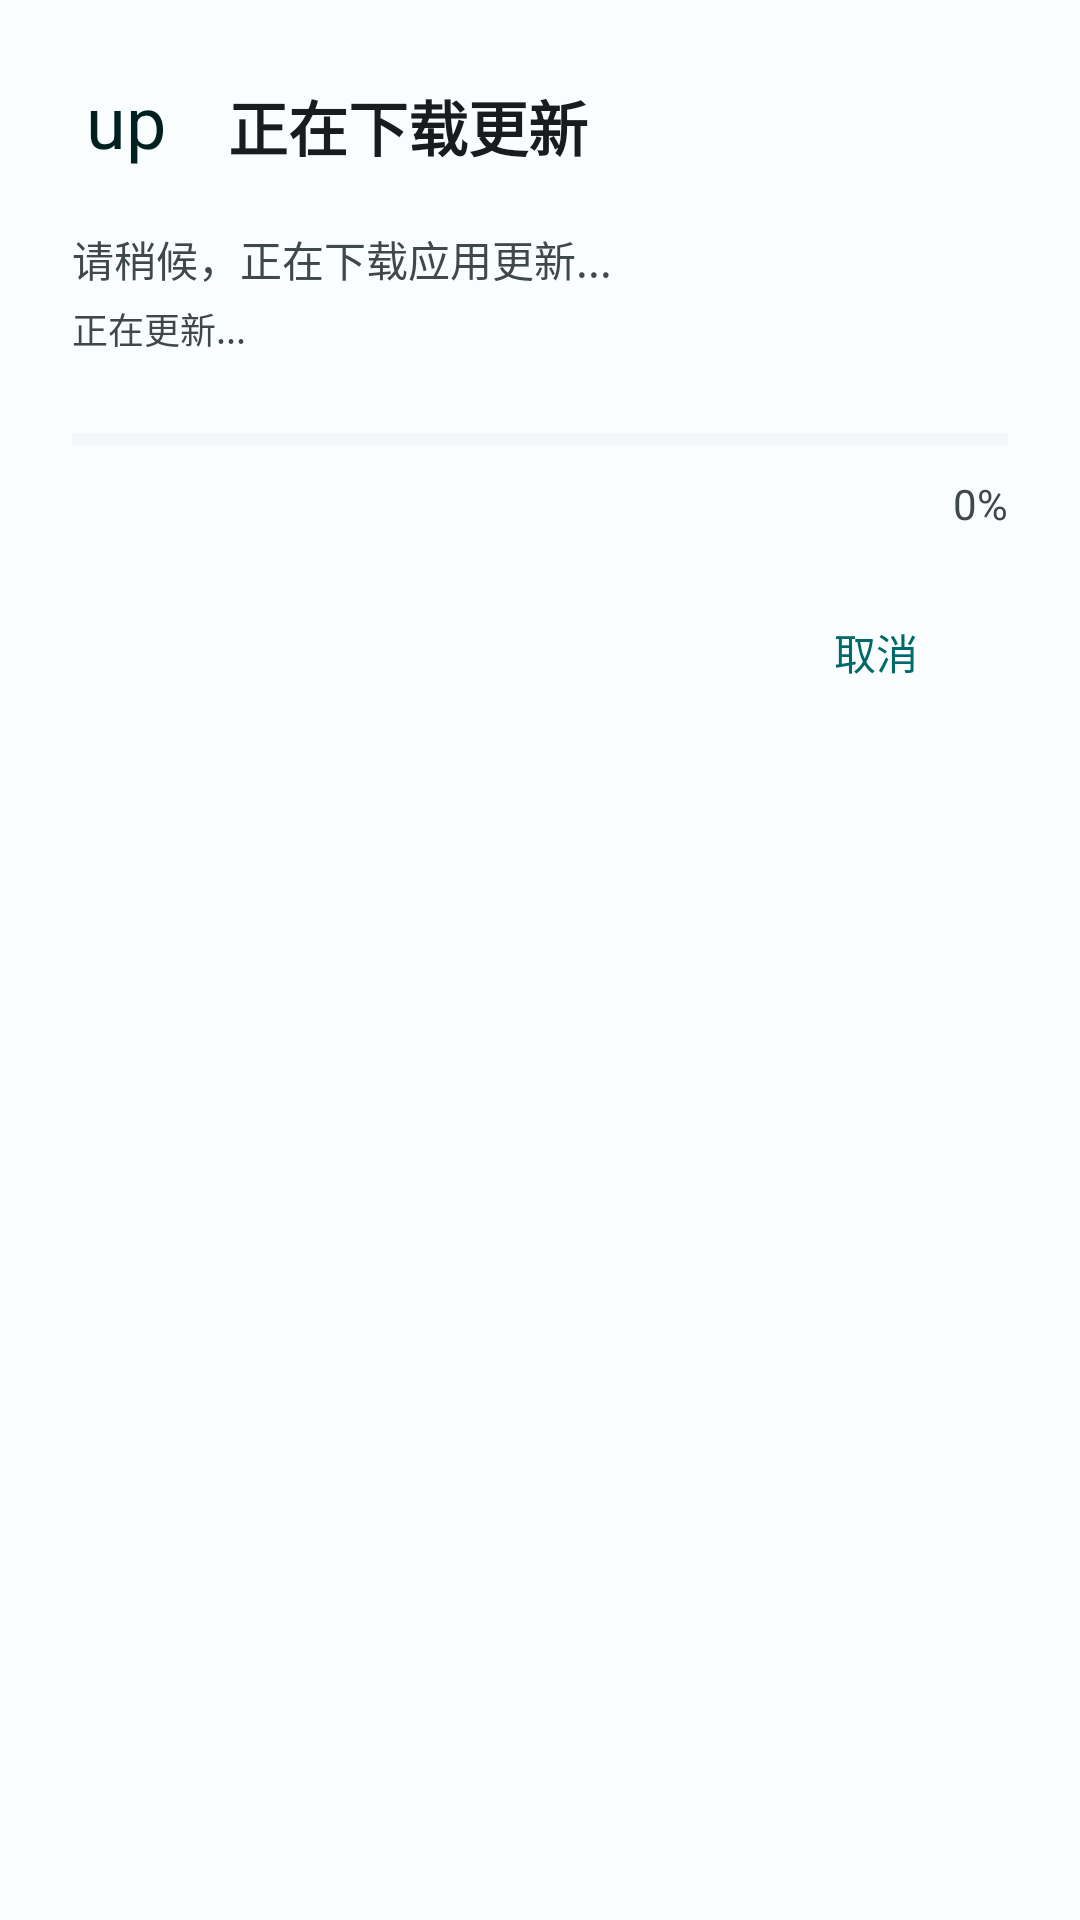

Here is an Android app screen rendered from its layout file. Give the layout XML and the strings, colors and styles it references.
<!-- AndroidManifest.xml: application theme AppTheme -->
<!-- res/layout/dialog_update_progress.xml -->
<?xml version="1.0" encoding="utf-8"?>
<LinearLayout xmlns:android="http://schemas.android.com/apk/res/android"
    xmlns:app="http://schemas.android.com/apk/res-auto"
    android:layout_width="match_parent"
    android:layout_height="wrap_content"
    android:background="@drawable/bg_dialog_md3_no_stroke"
    android:orientation="vertical"
    android:padding="24dp">

    
    <LinearLayout
        android:layout_width="match_parent"
        android:layout_height="wrap_content"
        android:orientation="horizontal"
        android:gravity="center_vertical">

        <TextView
            android:id="@+id/tvUpdateIcon"
            android:layout_width="36dp"
            android:layout_height="36dp"
            android:background="@drawable/bg_icon_circle"
            android:gravity="center"
            android:text="update"
            android:textColor="?attr/colorOnPrimaryContainer"
            android:textSize="24sp"
            android:fontFamily="sans-serif" />

        <TextView
            android:layout_width="0dp"
            android:layout_height="wrap_content"
            android:layout_weight="1"
            android:layout_marginStart="16dp"
            android:text="正在下载更新"
            android:textColor="?attr/colorOnSurface"
            android:textSize="20sp"
            android:textStyle="bold" />
    </LinearLayout>

    
    <TextView
        android:layout_width="match_parent"
        android:layout_height="wrap_content"
        android:layout_marginTop="16dp"
        android:text="请稍候，正在下载应用更新..."
        android:textColor="?attr/colorOnSurfaceVariant"
        android:textSize="14sp" />

    
    <TextView
        android:id="@+id/tvVersionInfo"
        android:layout_width="wrap_content"
        android:layout_height="wrap_content"
        android:layout_marginTop="4dp"
        android:text="正在更新..."
        android:textColor="?attr/colorOnSurfaceVariant"
        android:textSize="12sp" />

    
    <FrameLayout
        android:layout_width="match_parent"
        android:layout_height="wrap_content"
        android:layout_marginTop="24dp">

        <ProgressBar
            android:id="@+id/progressBar"
            style="?android:attr/progressBarStyleHorizontal"
            android:layout_width="match_parent"
            android:layout_height="8dp"
            android:max="100"
            android:progress="0"
            android:progressTint="?attr/colorPrimary"
            android:progressBackgroundTint="?attr/colorSurfaceVariant" />
    </FrameLayout>

    
    <TextView
        android:id="@+id/tvProgress"
        android:layout_width="wrap_content"
        android:layout_height="wrap_content"
        android:layout_gravity="end"
        android:layout_marginTop="8dp"
        android:text="0%"
        android:textColor="?attr/colorOnSurfaceVariant"
        android:textSize="14sp" />

    
    <Button
        android:id="@+id/btnCancel"
        style="@style/Widget.Material3.Button.TextButton"
        android:layout_width="wrap_content"
        android:layout_height="wrap_content"
        android:layout_gravity="end"
        android:layout_marginTop="16dp"
        android:text="取消"
        android:textColor="?attr/colorPrimary" />

</LinearLayout>
<!-- resources referenced by this layout -->
<resources>
  <color name="md3_primary">#006A6A</color>
  <color name="md3_on_primary">#FFFFFF</color>
  <color name="md3_primary_container">#83F4F4</color>
  <color name="md3_on_primary_container">#002020</color>
  <color name="md3_on_background">#191C1C</color>
  <color name="md3_on_surface_variant">#3F4949</color>
  <color name="md3_secondary">#4A6363</color>
  <color name="md3_on_secondary">#FFFFFF</color>
  <color name="md3_secondary_container">#CDE7E7</color>
  <color name="md3_on_secondary_container">#051F1F</color>
  <color name="md3_tertiary">#4B607C</color>
  <color name="md3_on_tertiary">#FFFFFF</color>
  <color name="md3_tertiary_container">#D3E4FF</color>
  <color name="md3_on_tertiary_container">#041C36</color>
  <color name="md3_error">#BA1A1A</color>
  <color name="md3_on_error">#FFFFFF</color>
  <color name="md3_error_container">#FFDAD6</color>
  <color name="md3_on_error_container">#410002</color>
  <color name="md3_background">#FAFDFD</color>
  <color name="md3_surface">#FAFDFD</color>
  <color name="md3_on_surface">#191C1C</color>
  <color name="md3_surface_variant">#DAE4E4</color>
  <color name="md3_outline">#6F7979</color>
  <color name="md3_outline_variant">#BFC8C8</color>
  <color name="md3_surface_container_lowest">#F0F3F3</color>
  <color name="md3_surface_container_low">#E6E9E9</color>
  <color name="md3_surface_container">#DCDEDE</color>
  <color name="md3_surface_container_high">#D2D4D4</color>
  <color name="md3_surface_container_highest">#C8CACA</color>
  <style name="Widget.App.BottomNavigationView" parent="Widget.Material3.BottomNavigationView">
          <item name="elevation">8dp</item>
          <item name="itemIconSize">24dp</item>
          <item name="labelVisibilityMode">labeled</item>
          <item name="itemPaddingTop">16dp</item>
          <item name="itemPaddingBottom">16dp</item>
          <item name="android:background">@drawable/bg_bottom_nav_blur</item>
          <item name="itemActiveIndicatorStyle">@style/Widget.App.BottomNavigation.ActiveIndicator</item>
          <item name="itemRippleColor">@android:color/transparent</item>
      </style>
  <style name="Widget.App.Switch.M3" parent="Widget.Material3.CompoundButton.MaterialSwitch">
          <item name="android:thumb">@drawable/switch_thumb_m3</item>
          <item name="track">@drawable/switch_track_m3</item>
          <item name="android:layout_width">wrap_content</item>
          <item name="android:layout_height">wrap_content</item>
          <item name="android:minWidth">40dp</item>
          <item name="android:minHeight">20dp</item>
          <item name="android:thumbOffset">2dp</item>
      </style>
  <style name="Widget.App.SwitchMaterial.M3.Fixed" parent="Widget.Material3.CompoundButton.MaterialSwitch">
          
          <item name="track">@drawable/switch_track_m3_rounded</item>
          <item name="android:layout_width">wrap_content</item>
          <item name="android:layout_height">wrap_content</item>
          
          
          
          
          <item name="trackTint">@null</item>
      </style>
  <style name="Widget.App.BottomNavigation.ActiveIndicator" parent="Widget.Material3.BottomNavigationView.ActiveIndicator">
          <item name="android:color">@color/bottom_nav_indicator_light</item>
          <item name="android:width">64dp</item>
          <item name="android:height">32dp</item>
      </style>
  <color name="bottom_nav_indicator_light">#E6E9E9</color>
</resources>
